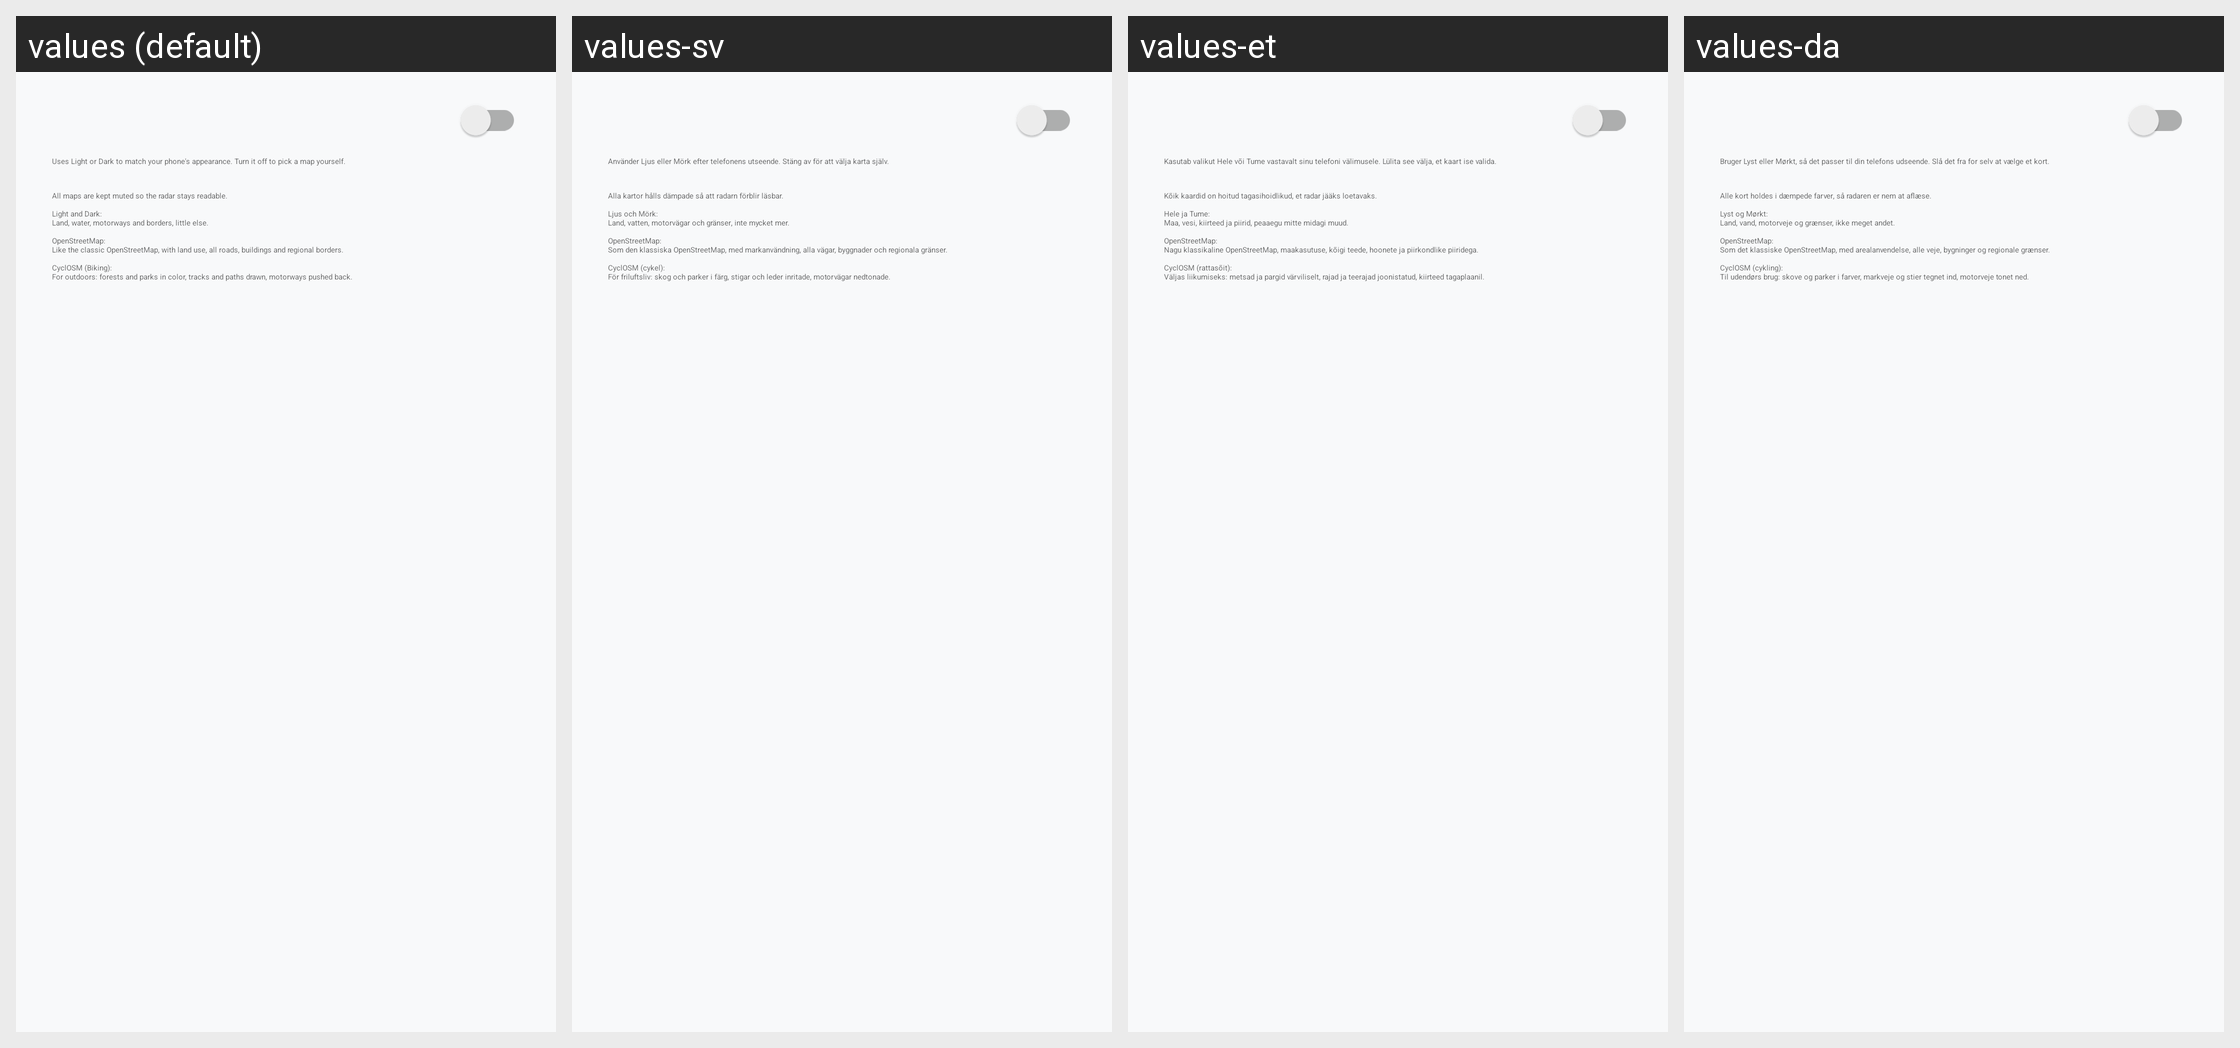

Strings drawn on this Android screen and how each of the app's shown locales translates them:
Android screen res/layout/dialog_base_map.xml rendered under 4 locales, left to right: values (default), values-sv, values-et, values-da. Device: Nexus 5 (rendered at 1080×1920; each locale shown at half size, 540×960, under a caption strip naming it); theme Base.Theme.Meteocool.
Other locales in the repository, not shown: values-cs, values-de, values-fi, values-fr, values-hr, values-it, values-lt, values-nb, values-nl, values-pl.
Strings drawn on this screen, with the default value and each locale's value (text and hints the layout hard-codes, and strings that could not be matched under every locale, appear in the picture but are not listed):

basemap_system_explanation
  values: Uses Light or Dark to match your phone's appearance. Turn it off to pick a map yourself.
  values-sv: Använder Ljus eller Mörk efter telefonens utseende. Stäng av för att välja karta själv.
  values-et: Kasutab valikut Hele või Tume vastavalt sinu telefoni välimusele. Lülita see välja, et kaart ise valida.
  values-da: Bruger Lyst eller Mørkt, så det passer til din telefons udseende. Slå det fra for selv at vælge et kort.

basemap_explanation
  values: All maps are kept muted so the radar stays readable.
      
      Light and Dark:
      Land, water, motorways and borders, little else.
      
      OpenStreetMap:
      Like the classic OpenStreetMap, with land use, all roads, buildings and regional borders.
      
      CyclOSM (Biking):
      For outdoors: forests and parks in color, tracks and paths drawn, motorways pushed back.
  values-sv: Alla kartor hålls dämpade så att radarn förblir läsbar.
      
      Ljus och Mörk:
      Land, vatten, motorvägar och gränser, inte mycket mer.
      
      OpenStreetMap:
      Som den klassiska OpenStreetMap, med markanvändning, alla vägar, byggnader och regionala gränser.
      
      CyclOSM (cykel):
      För friluftsliv: skog och parker i färg, stigar och leder inritade, motorvägar nedtonade.
  values-et: Kõik kaardid on hoitud tagasihoidlikud, et radar jääks loetavaks.
      
      Hele ja Tume:
      Maa, vesi, kiirteed ja piirid, peaaegu mitte midagi muud.
      
      OpenStreetMap:
      Nagu klassikaline OpenStreetMap, maakasutuse, kõigi teede, hoonete ja piirkondlike piiridega.
      
      CyclOSM (rattasõit):
      Väljas liikumiseks: metsad ja pargid värviliselt, rajad ja teerajad joonistatud, kiirteed tagaplaanil.
  values-da: Alle kort holdes i dæmpede farver, så radaren er nem at aflæse.
      
      Lyst og Mørkt:
      Land, vand, motorveje og grænser, ikke meget andet.
      
      OpenStreetMap:
      Som det klassiske OpenStreetMap, med arealanvendelse, alle veje, bygninger og regionale grænser.
      
      CyclOSM (cykling):
      Til udendørs brug: skove og parker i farver, markveje og stier tegnet ind, motorveje tonet ned.
